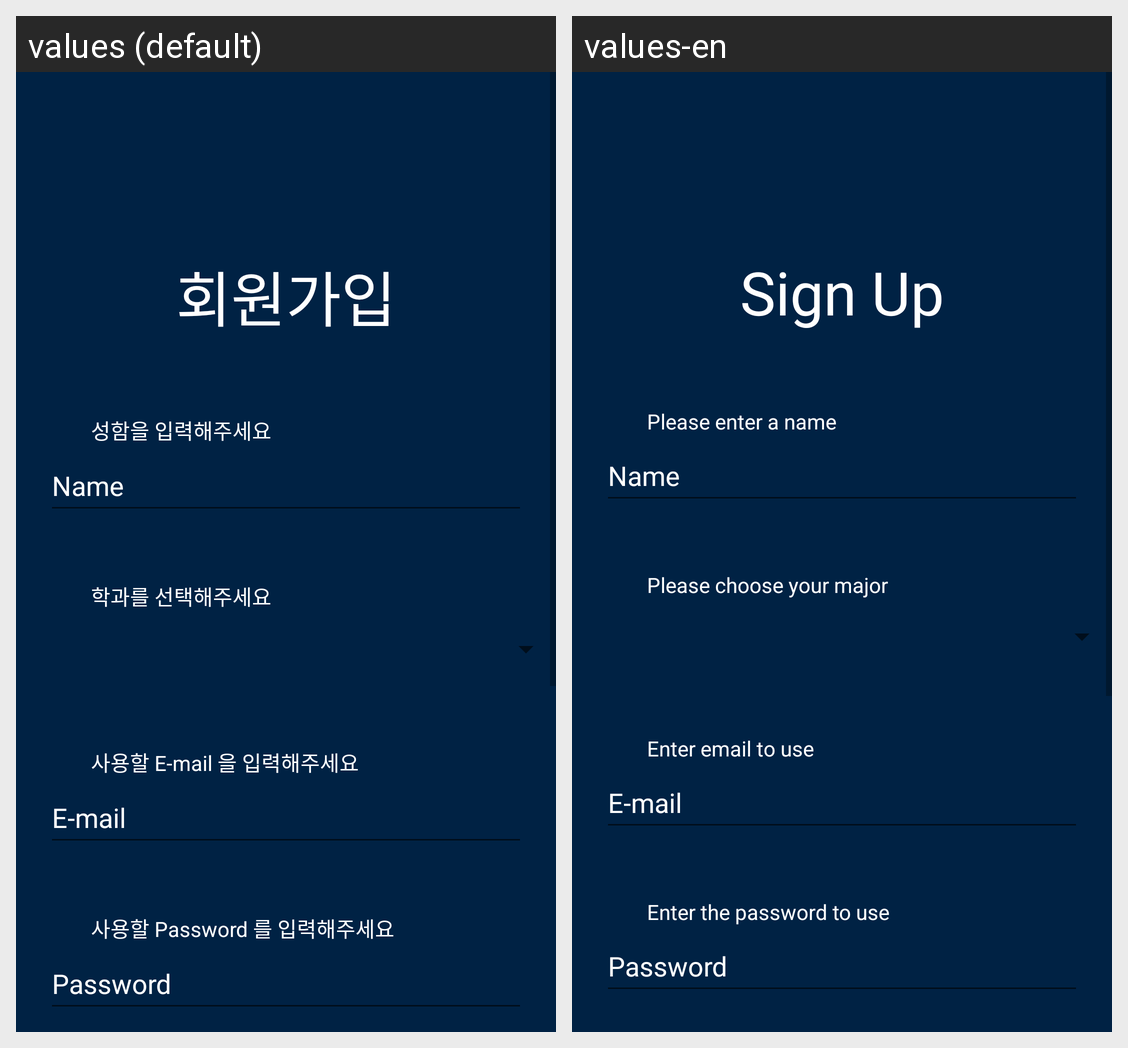

The Android screen above is rendered under two locales of the same app. Produce the string resources it draws, with the default and per-locale values.
Android screen res/layout/create_account.xml rendered under 2 locales, left to right: values (default), values-en. Device: Nexus 5 (rendered at 1080×1920; each locale shown at half size, 540×960, under a caption strip naming it); theme Theme.Dorazy.
Strings drawn on this screen, with the default value and each locale's value (text and hints the layout hard-codes, and strings that could not be matched under every locale, appear in the picture but are not listed):

sign_up
  values: 회원가입
  values-en: Sign Up

enter_name
  values: 성함을 입력해주세요
  values-en: Please enter a name

name
  values: Name
  values-en: Name  [not translated; the default value is used]

select_major
  values: 학과를 선택해주세요
  values-en: Please choose your major

enter_email
  values: 사용할 E-mail 을 입력해주세요
  values-en: Enter email to use

e_mail
  values: E-mail
  values-en: E-mail  [not translated; the default value is used]

enter_password
  values: 사용할 Password 를 입력해주세요
  values-en: Enter the password to use

password
  values: Password
  values-en: Password  [not translated; the default value is used]
